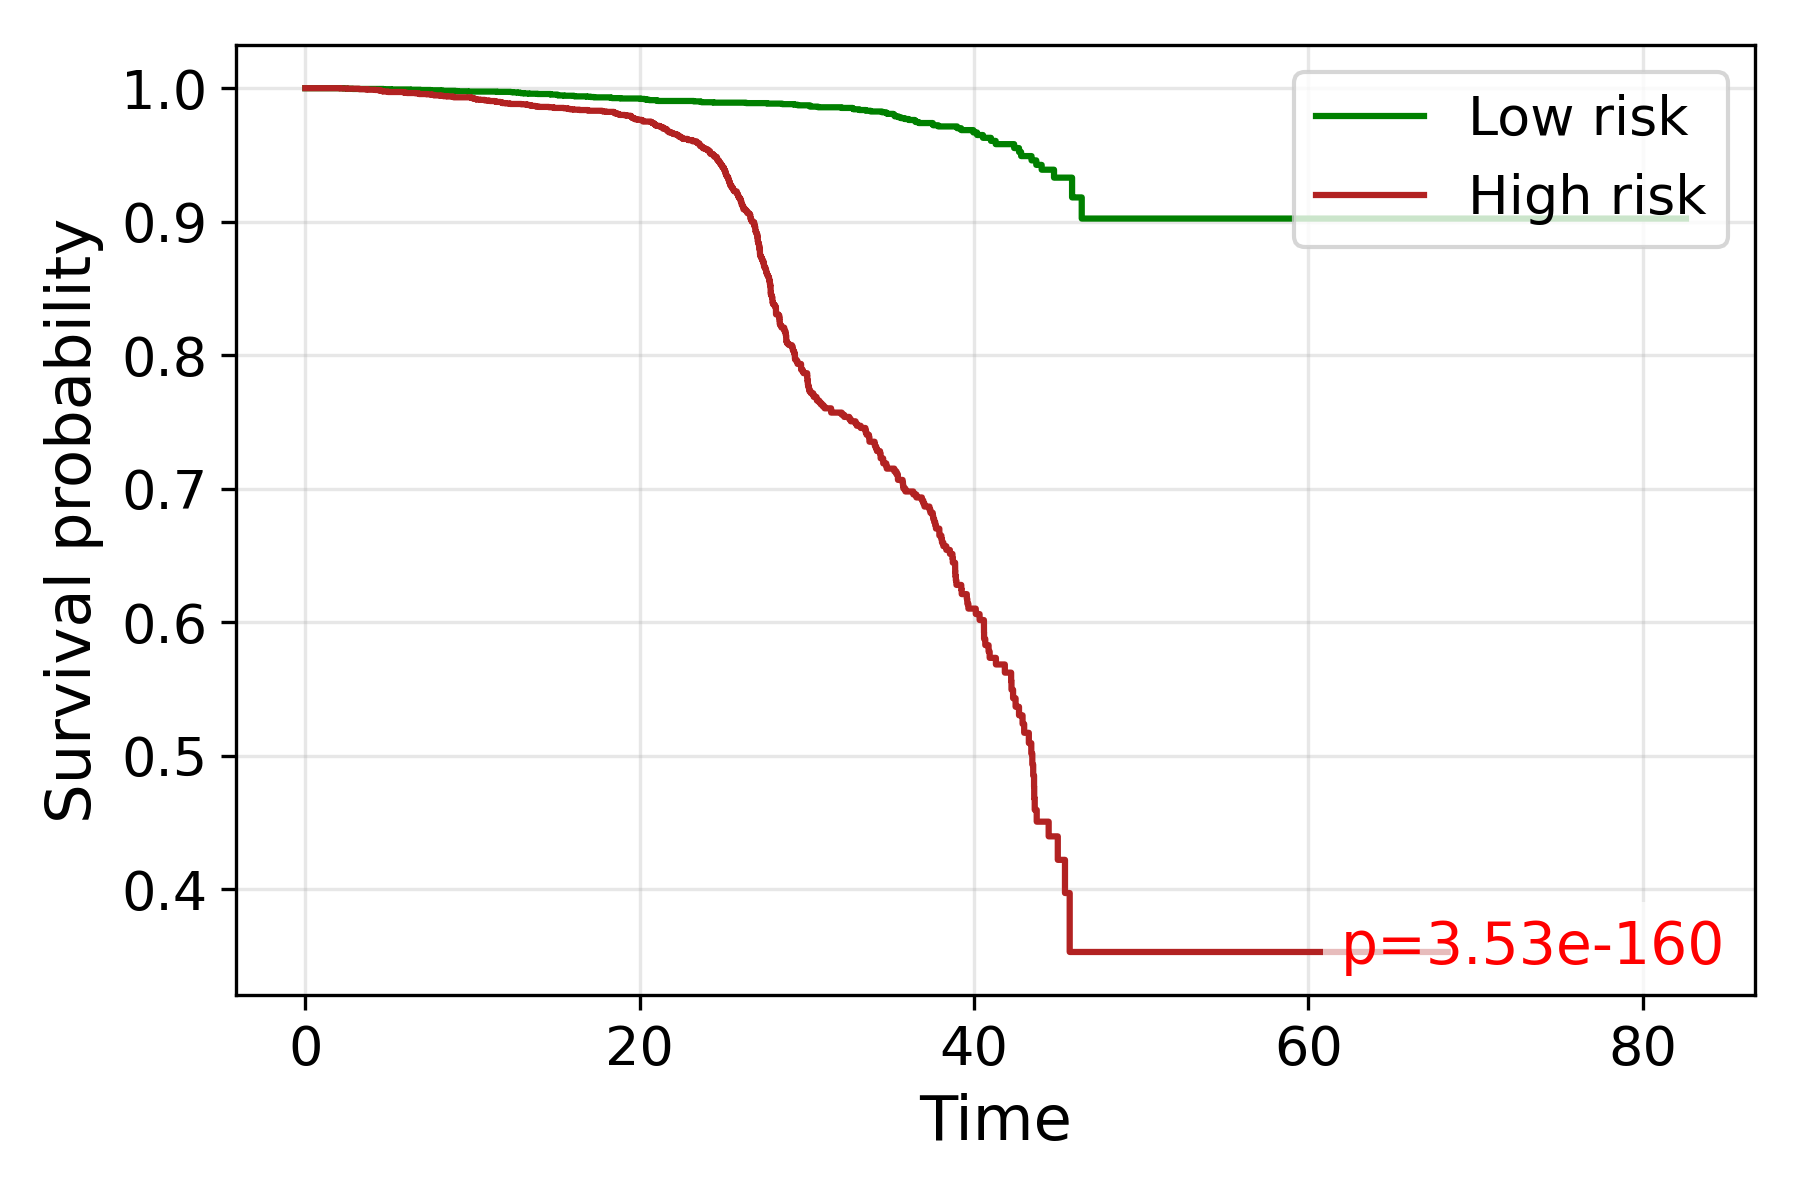

The file beside this chart, header and first rows:
time, S_low, S_high
0.0, 1.0, 1.0
0.5, 1.0, 
1.848, , 1.0
1.86, , 1.0
2.082, , 0.9998
2.282, 0.9998, 
2.475, 0.9996, 
2.517, , 0.9996
2.821, 0.9994, 
2.93, 0.9994, 
3.055, 0.9994, 
3.215, 0.9994, 
3.221, , 0.9992
3.354, , 0.9992
3.36, 0.9994, 
3.512, 0.9994, 
3.518, 0.9994, 
3.565, 0.9994, 
3.571, 0.9994, 
3.577, 0.9994, 
3.64, 0.9994, 0.999
3.651, 0.9994, 
3.758, , 0.9989
3.889, 0.9994, 
4.031, 0.9994, 
4.163, , 0.9987
4.296, 0.9994, 
4.301, 0.9994, 
4.311, 0.9994, 
4.316, 0.9994, 
4.383, , 0.9987
4.387, , 0.9987
4.392, , 0.9985
4.416, , 0.9983
4.509, 0.9994, 
4.523, , 0.9981
4.537, , 0.9981
4.564, , 0.9979
4.605, , 0.9977
4.637, , 0.9977
4.646, 0.9994, 
4.664, , 0.9975
4.686, 0.9992, 
4.933, , 0.9971
4.95, , 0.9971
4.975, , 0.9971
5.025, 0.9992, 
5.128, 0.999, 
5.212, , 0.9971
5.22, 0.999, 
5.224, 0.999, 
5.228, 0.999, 0.9971
5.236, 0.999, 
5.24, 0.999, 
5.244, , 0.9971
5.248, 0.999, 
5.315, 0.999, 
5.435, , 0.9971
5.59, 0.999, 
5.594, 0.999, 0.9971
... 3,801 more rows
